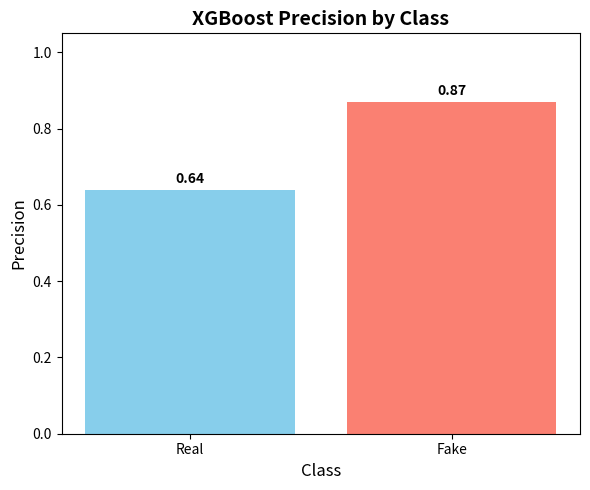

Source code (Python):
import matplotlib.pyplot as plt

# Data
classes = ['Real', 'Fake']
precision = [0.64, 0.87]

# Create the plot
plt.figure(figsize=(6, 5))
bars = plt.bar(classes, precision, color=['skyblue', 'salmon'])

# Add value labels on top of each bar
for bar, value in zip(bars, precision):
    plt.text(bar.get_x() + bar.get_width()/2, value + 0.01, f'{value:.2f}', 
             ha='center', va='bottom', fontsize=10, fontweight='bold')

# Labels and title
plt.ylim(0, 1.05)
plt.ylabel('Precision', fontsize=12)
plt.xlabel('Class', fontsize=12)
plt.title('XGBoost Precision by Class', fontsize=14, fontweight='bold')
plt.savefig("precision_chart.png", dpi=300)


# Show the plot
plt.tight_layout()
plt.show()
